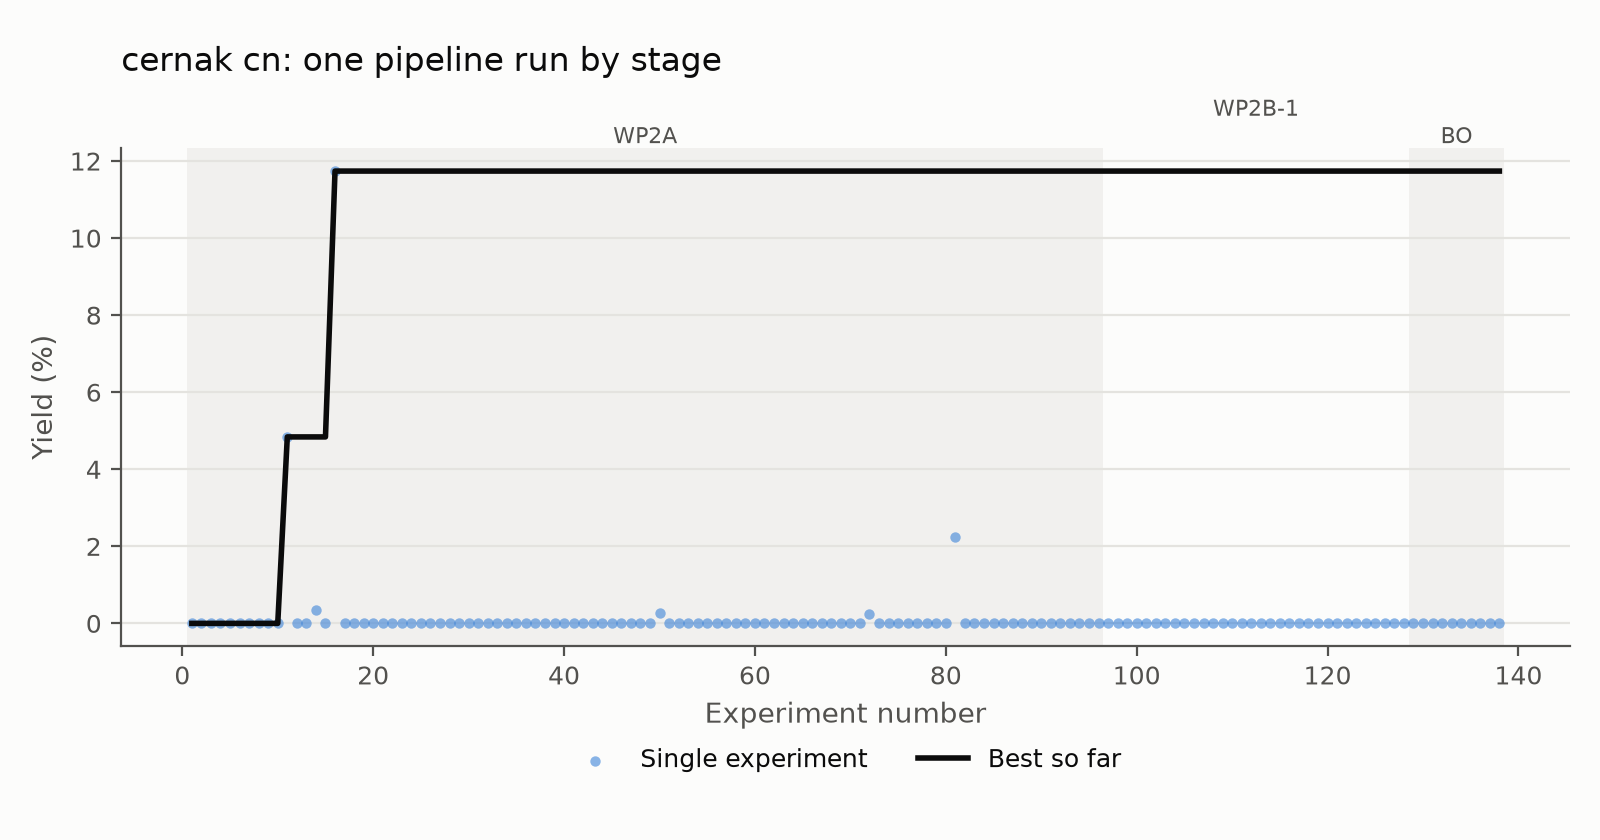

Source data for this figure (header and first rows):
experiment, stage, yield
1, WP2A, 0.0
2, WP2A, 0.0
3, WP2A, 0.0
4, WP2A, 0.0
5, WP2A, 0.0
6, WP2A, 0.0
7, WP2A, 0.0
8, WP2A, 0.0
9, WP2A, 0.0
10, WP2A, 0.0
11, WP2A, 4.84
12, WP2A, 0.0
13, WP2A, 0.0
14, WP2A, 0.34
15, WP2A, 0.0
16, WP2A, 11.74
17, WP2A, 0.0
18, WP2A, 0.0
19, WP2A, 0.0
20, WP2A, 0.0
21, WP2A, 0.0
22, WP2A, 0.0
23, WP2A, 0.0
24, WP2A, 0.0
25, WP2A, 0.0
26, WP2A, 0.0
27, WP2A, 0.0
28, WP2A, 0.0
29, WP2A, 0.0
30, WP2A, 0.0
31, WP2A, 0.0
32, WP2A, 0.0
33, WP2A, 0.0
34, WP2A, 0.0
35, WP2A, 0.0
36, WP2A, 0.0
37, WP2A, 0.0
38, WP2A, 0.0
39, WP2A, 0.0
40, WP2A, 0.0
41, WP2A, 0.0
42, WP2A, 0.0
43, WP2A, 0.0
44, WP2A, 0.0
45, WP2A, 0.0
46, WP2A, 0.0
47, WP2A, 0.0
48, WP2A, 0.0
49, WP2A, 0.0
50, WP2A, 0.26
51, WP2A, 0.0
52, WP2A, 0.0
53, WP2A, 0.0
54, WP2A, 0.0
55, WP2A, 0.0
56, WP2A, 0.0
57, WP2A, 0.0
58, WP2A, 0.0
59, WP2A, 0.0
60, WP2A, 0.0
... 78 more rows
